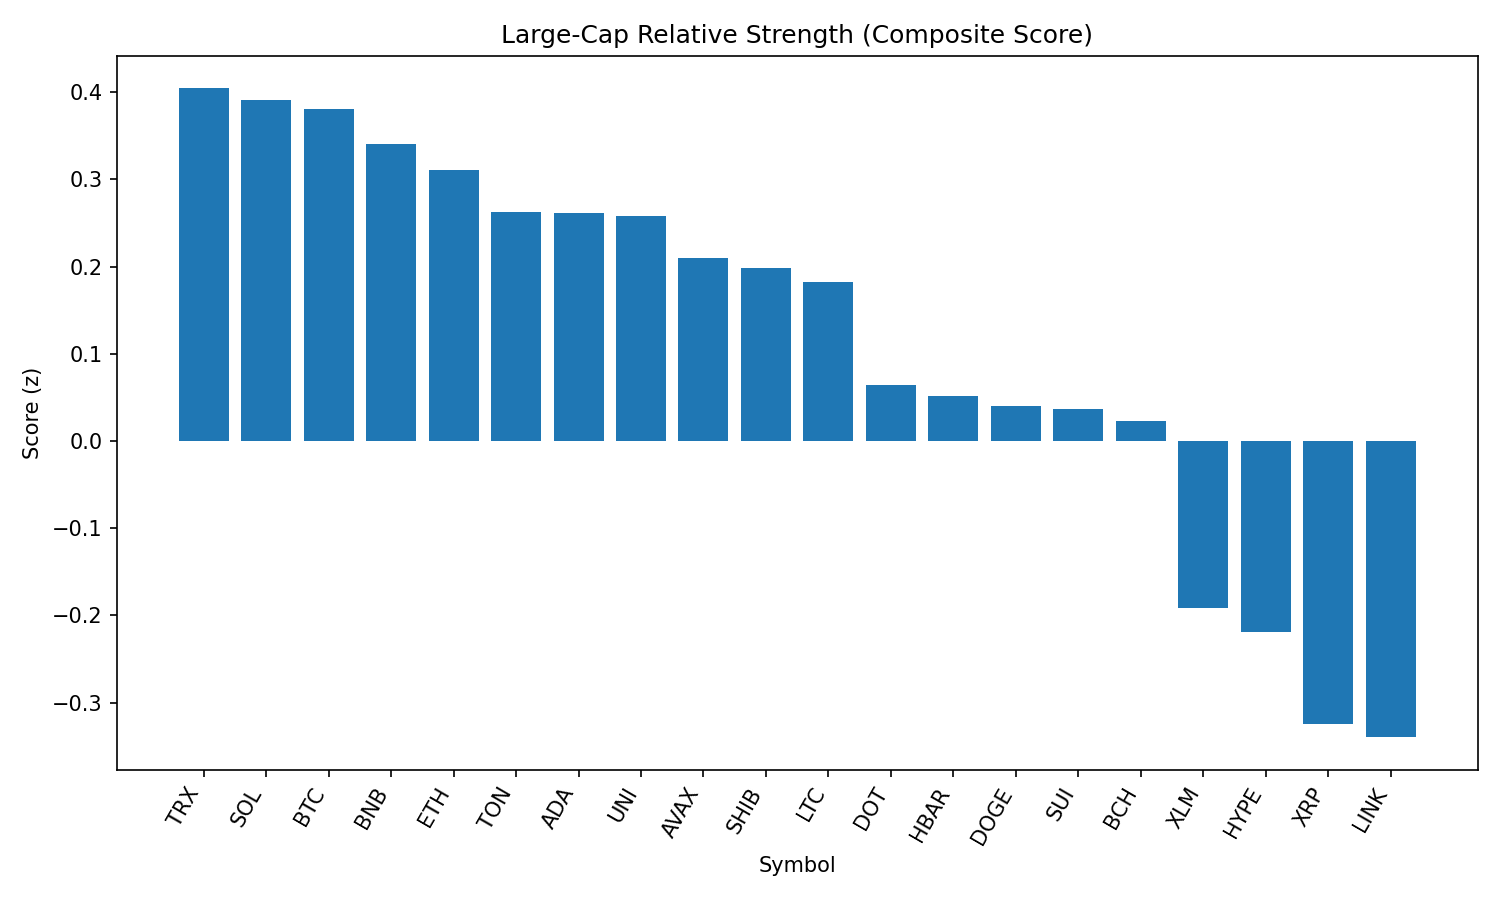

Data behind this chart, as committed beside it:
rank, name, symbol, price, pct_1h, pct_24h, pct_7d, pct_1h_vs_btc, pct_24h_vs_btc, pct_7d_vs_btc, market_cap_rank, market_cap, volume_usd, score
1, TRON, TRX, 0.338, 0.3119, -1.891, -7.817, -0.1997, 1.602, -0.3967, 10, 31993876755, 1106057769, 0.4042
2, Solana, SOL, 202.9, 0.8014, -5.318, 1.184, 0.2898, -1.825, 8.604, 6, 109779579921, 14134869229, 0.3905
3, Bitcoin, BTC, 108334, 0.5116, -3.493, -7.42, 0.0, 0.0, 0.0, 1, 2157484734008, 51872428379, 0.3811
4, BNB, BNB, 857.6, 0.178, -1.939, -4.153, -0.3336, 1.554, 3.268, 5, 119365443093, 1542715374, 0.3404
5, Ethereum, ETH, 4350, 0.4261, -3.325, -10.32, -0.08553, 0.1677, -2.898, 2, 525098864718, 36839273333, 0.3102
6, Toncoin, TON, 3.07, 0.503, -3.667, -10.53, -0.008664, -0.1738, -3.106, 29, 7876979184, 223595886, 0.2628
7, Cardano, ADA, 0.8207, 0.5523, -3.833, -12.08, 0.04068, -0.3403, -4.657, 11, 29946707106, 1850262070, 0.2618
8, Uniswap, UNI, 9.57, 0.6781, -4.128, -16.92, 0.1664, -0.6351, -9.5, 34, 5759198993, 370716296, 0.2579
9, Avalanche, AVAX, 23.46, 0.5652, -4.661, -6.594, 0.05361, -1.168, 0.8266, 22, 9923818385, 813770607, 0.2096
10, Shiba Inu, SHIB, 1.214e-05, 0.3642, -3.481, -9.749, -0.1474, 0.01176, -2.329, 30, 7153826619, 274372550, 0.1979
11, Litecoin, LTC, 109.6, 0.2885, -3.122, -10.92, -0.2231, 0.3707, -3.501, 27, 8358312668, 594752424, 0.1828
12, Polkadot, DOT, 3.76, 0.4428, -4.922, -8.669, -0.06877, -1.429, -1.248, 35, 5730153116, 446037643, 0.06407
13, Hedera, HBAR, 0.2259, 0.5742, -5.472, -11.55, 0.06257, -1.979, -4.127, 23, 9580942296, 372408583, 0.05112
14, Dogecoin, DOGE, 0.2121, 0.4194, -4.806, -11.3, -0.09225, -1.313, -3.881, 9, 31966473761, 2368099359, 0.04012
15, Sui, SUI, 3.26, 0.6689, -5.988, -12.77, 0.1573, -2.495, -5.355, 19, 11441579804, 1617974376, 0.03623
16, Bitcoin Cash, BCH, 531.8, 0.2594, -4.078, -11.37, -0.2523, -0.585, -3.95, 21, 10593330667, 345104303, 0.02345
17, Stellar, XLM, 0.3587, 0.3149, -5.59, -15.56, -0.1968, -2.097, -8.14, 20, 11253039035, 410910782, -0.191
18, Hyperliquid, HYPE, 44.19, -0.1855, -4.321, -0.7443, -0.6971, -0.8278, 6.676, 17, 11973533352, 411433029, -0.2185
19, XRP, XRP, 2.8, 0.05764, -5.776, -9.471, -0.454, -2.283, -2.051, 4, 166308528667, 7308146650, -0.3248
20, Chainlink, LINK, 23.27, 0.3429, -6.944, -13.82, -0.1687, -3.451, -6.403, 13, 15794820771, 1888279873, -0.3397
21, Cronos, CRO, 0.2768, -2.031, -16.44, 80.09, -2.543, -12.95, 87.51, 25, 9315131094, 787710303, -2.399
